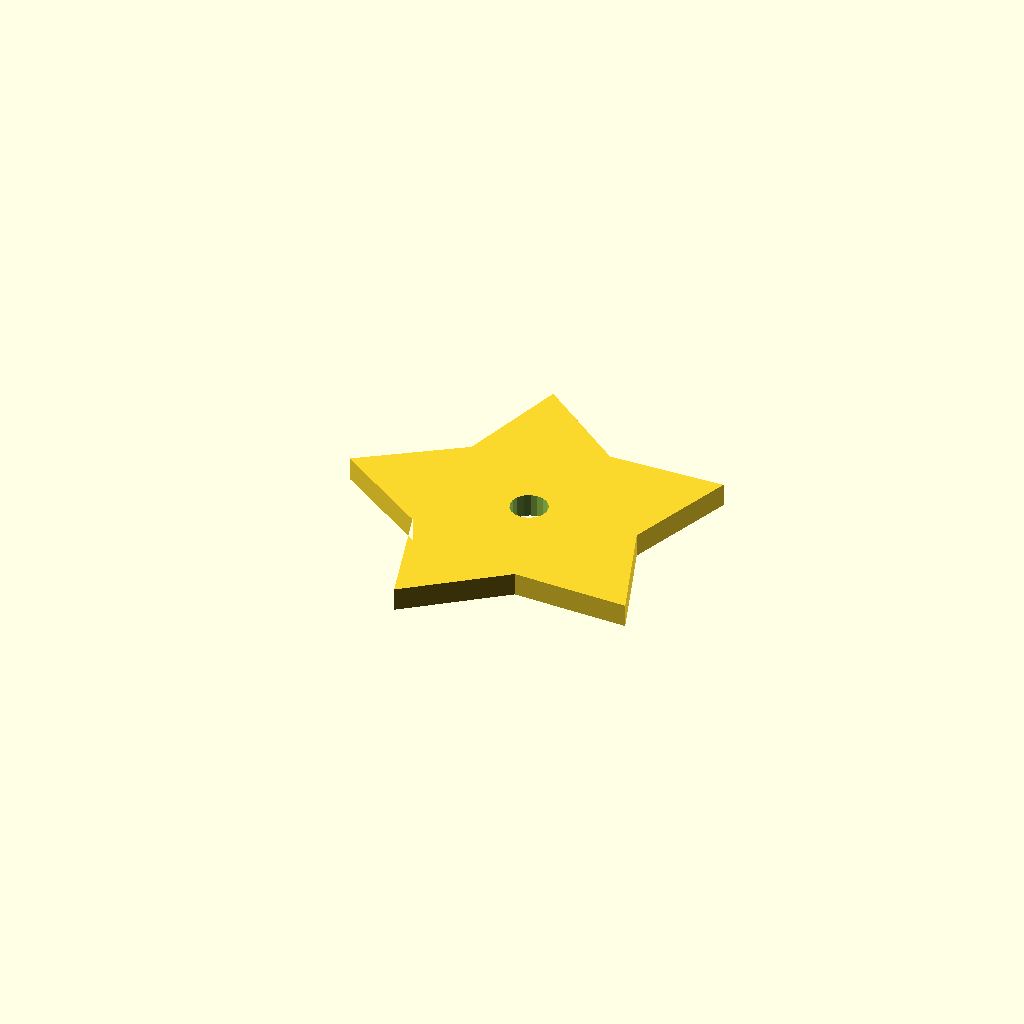
Cell 1: rendered with the file's own defaults.
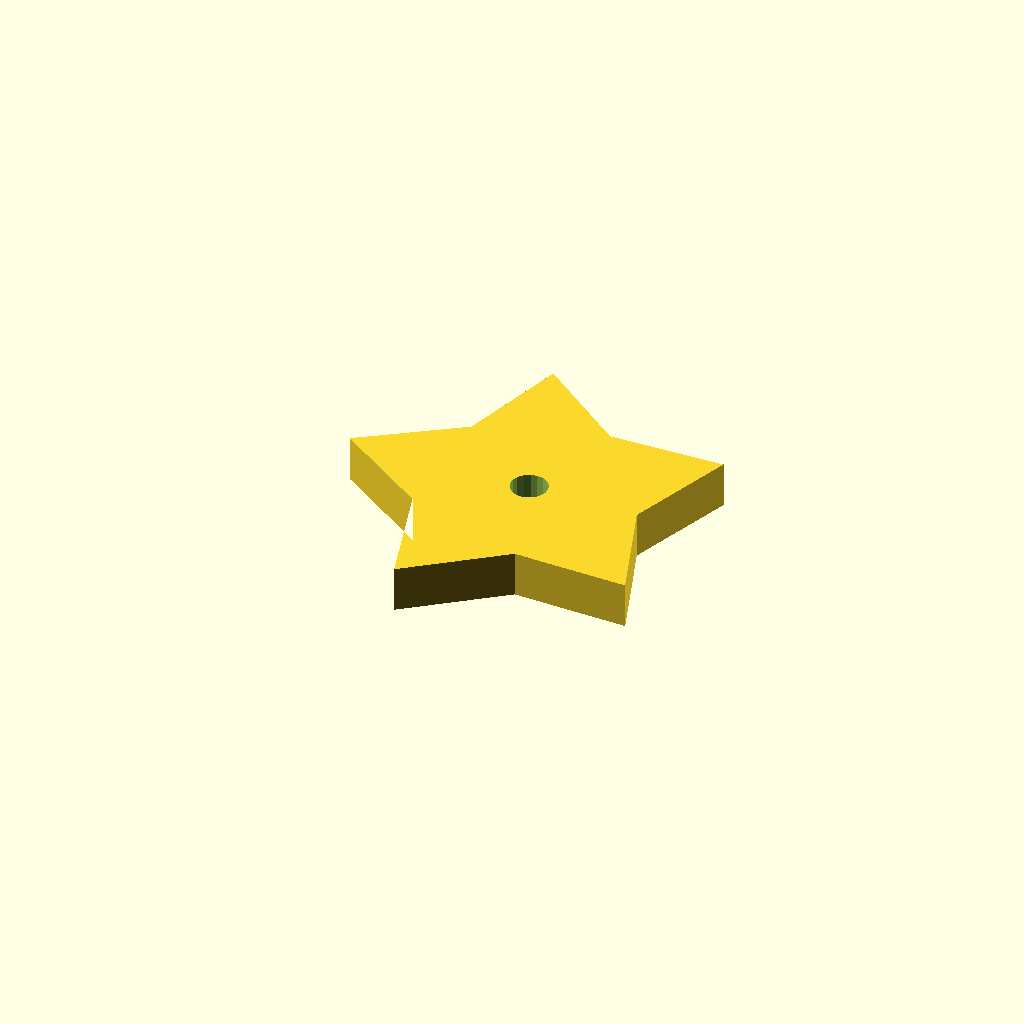
Cell 2: plate_t = 10 (everything else at default).
All cells are drawn from one camera (rotation 55°, 0°, 25°, orthographic, colour scheme Cornfield), so only the parameter changes between them.
Source of the model, optional_data/data/sketch4/starwheels/part_0062.scad:
$fn = 32;

// ----------------------------------------------------------------------
// Star wheel: 5-point star, R40
// ----------------------------------------------------------------------

// --- parameters (mm) ---
n_points = 5;             // number of points / teeth
r_out = 40;               // tip radius
r_in = 24;                // root radius
bore_r = 4;               // centre bore radius
plate_t = 5;              // plate thickness, Z (extrusion height)
bore_d = 8;               // centre bore diameter

profile = [[0, 38.042], [20.584, 23.935], [27.639, 0], [47.416, 15.217], [72.361, 14.531], [64, 38.042], [72.361, 61.554], [47.416, 60.868], [27.639, 76.085], [20.584, 52.149]];  // primary outline, 10 points, counter clockwise
void_1 = [[43.927, 38.805], [43.429, 40.102], [42.517, 41.151], [41.302, 41.824], [39.93, 42.042], [38.567, 41.777], [37.376, 41.061], [36.502, 39.981], [36.049, 38.668], [36.073, 37.279], [36.571, 35.982], [37.483, 34.934], [38.698, 34.26], [40.07, 34.043], [41.433, 34.308], [42.624, 35.023], [43.498, 36.103], [43.951, 37.417]];  // centre bore, 18 points

// --- the one profile operation ---
difference() {
  linear_extrude(height = plate_t) polygon(points = profile);
  translate([0, 0, -1])
    linear_extrude(height = plate_t + 2) polygon(points = void_1);
}
Customizer parameters (derived from the source; name, type, default, range or options):
n_points: number, default 5
r_out: number, default 40
r_in: number, default 24
bore_r: number, default 4
plate_t: number, default 5
bore_d: number, default 8
